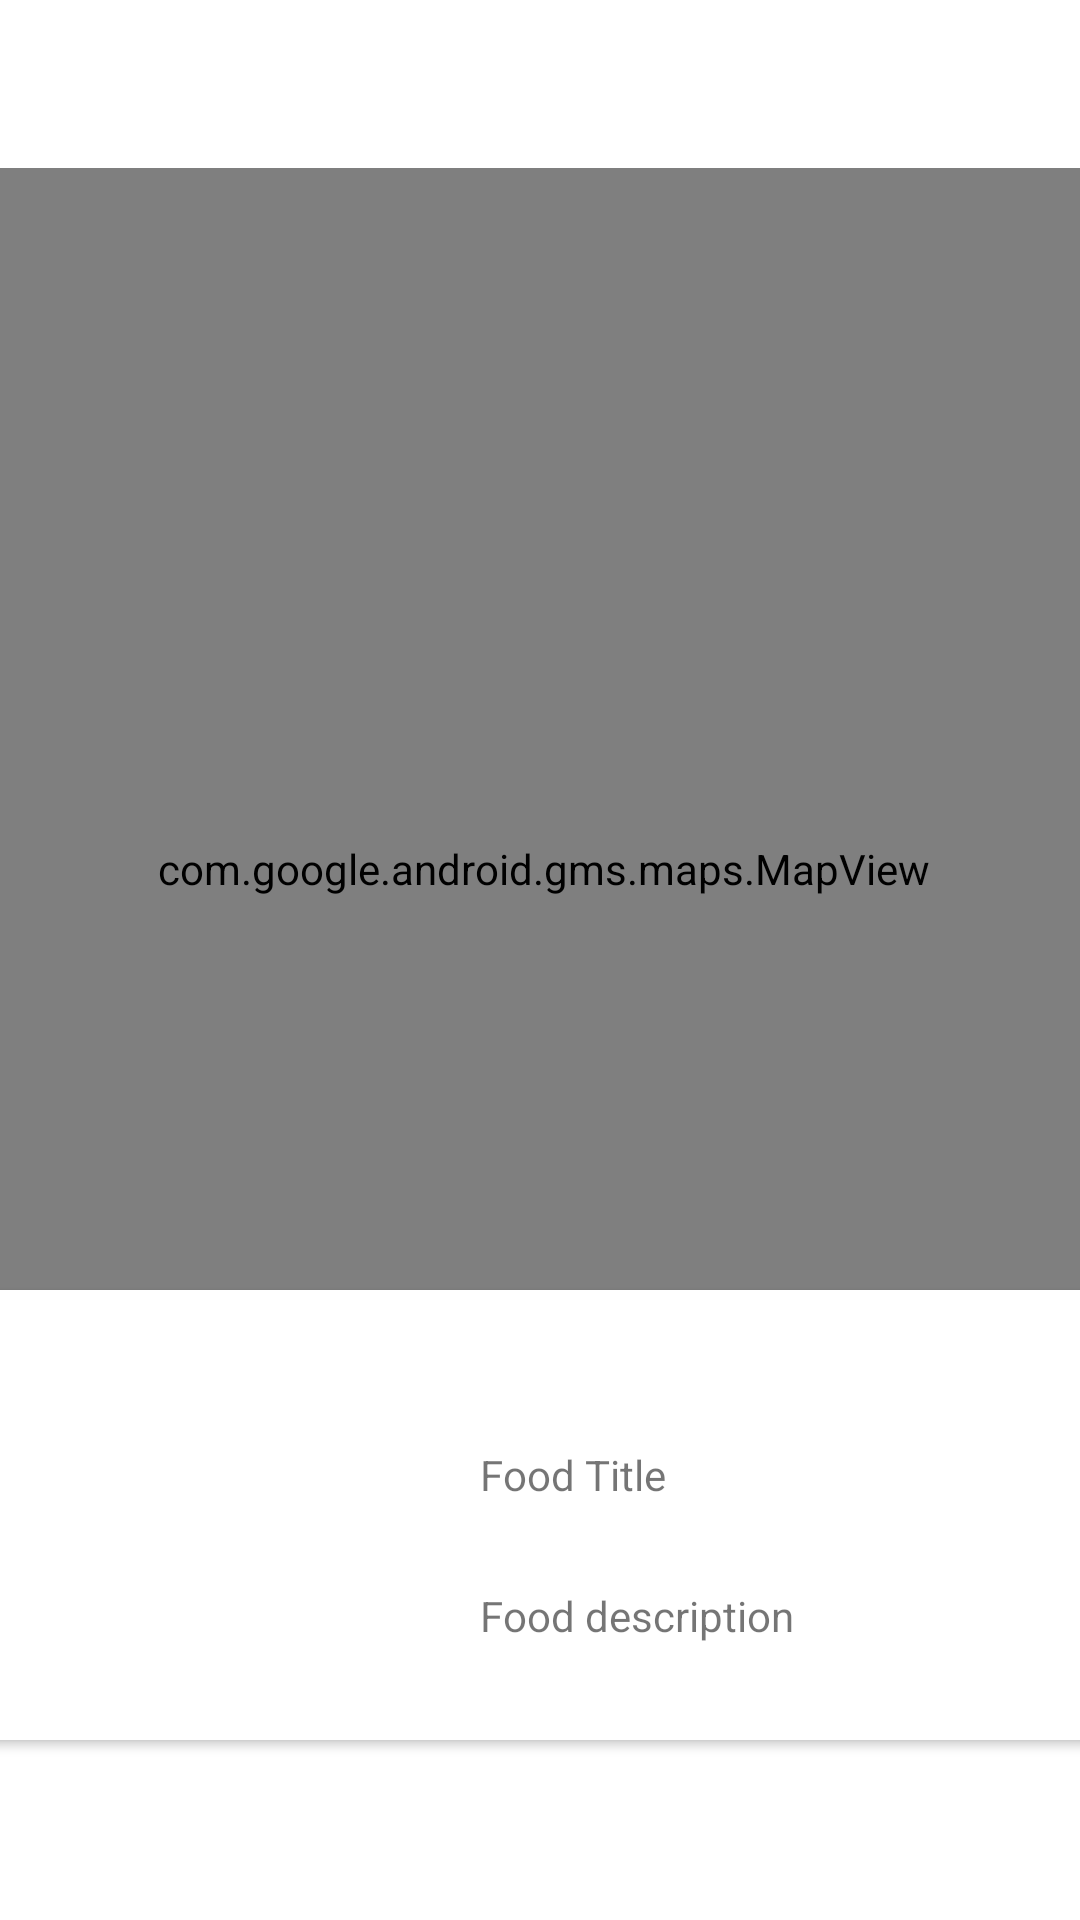

This screen was rendered from an Android layout file. Write that file and the resources it references.
<!-- AndroidManifest.xml: application theme Theme.MyFoodDiary -->
<!-- res/layout/food_map.xml -->
<?xml version="1.0" encoding="utf-8"?>
<androidx.constraintlayout.widget.ConstraintLayout xmlns:android="http://schemas.android.com/apk/res/android"
    xmlns:app="http://schemas.android.com/apk/res-auto"
    xmlns:tools="http://schemas.android.com/tools"
    android:layout_width="match_parent"
    android:layout_height="match_parent"
    app:layout_behavior="@string/appbar_scrolling_view_behavior">


    <androidx.cardview.widget.CardView
        android:layout_width="380dp"
        android:layout_height="150dp"
        android:layout_marginStart="8dp"
        android:layout_marginTop="16dp"
        android:layout_marginEnd="8dp"
        android:layout_marginBottom="60dp"
        app:layout_constraintBottom_toBottomOf="parent"
        app:layout_constraintEnd_toEndOf="parent"
        app:layout_constraintHorizontal_bias="0.733"
        app:layout_constraintStart_toStartOf="parent"
        app:layout_constraintTop_toBottomOf="@+id/mapView"
        app:layout_constraintVertical_bias="1.0" >

        <androidx.constraintlayout.widget.ConstraintLayout
            android:layout_width="match_parent"
            android:layout_height="match_parent">

            <ImageView
                android:id="@+id/foodView"
                android:layout_width="wrap_content"
                android:layout_height="wrap_content"
                android:layout_marginTop="8dp"
                android:layout_marginEnd="40dp"
                android:layout_marginBottom="8dp"
                app:layout_constraintBottom_toBottomOf="parent"
                app:layout_constraintEnd_toEndOf="parent"
                app:layout_constraintTop_toTopOf="parent"
                app:srcCompat="@mipmap/ic_launcher" />

            <TextView
                android:id="@+id/currentTitle"
                android:layout_width="wrap_content"
                android:layout_height="wrap_content"
                android:layout_marginTop="52dp"
                android:layout_marginEnd="100dp"
                android:text="Food Title"
                app:layout_constraintEnd_toStartOf="@+id/foodView"
                app:layout_constraintHorizontal_bias="1.0"
                app:layout_constraintStart_toStartOf="parent"
                app:layout_constraintTop_toTopOf="parent" />

            <TextView
                android:id="@+id/currentDescription"
                android:layout_width="wrap_content"
                android:layout_height="wrap_content"
                android:layout_marginTop="28dp"
                android:text="Food description"
                app:layout_constraintBottom_toBottomOf="parent"
                app:layout_constraintEnd_toStartOf="@+id/foodView"
                app:layout_constraintHorizontal_bias="0.0"
                app:layout_constraintStart_toStartOf="@+id/currentTitle"
                app:layout_constraintTop_toBottomOf="@+id/currentTitle"
                app:layout_constraintVertical_bias="0.0" />
        </androidx.constraintlayout.widget.ConstraintLayout>
    </androidx.cardview.widget.CardView>

    <com.google.android.gms.maps.MapView
        android:id="@+id/mapView"
        android:layout_width="372dp"
        android:layout_height="467dp"
        android:layout_marginStart="8dp"
        android:layout_marginTop="56dp"
        android:layout_marginEnd="8dp"
        app:layout_constraintEnd_toEndOf="parent"
        app:layout_constraintHorizontal_bias="0.478"
        app:layout_constraintStart_toStartOf="parent"
        app:layout_constraintTop_toTopOf="parent" />
</androidx.constraintlayout.widget.ConstraintLayout>
<!-- resources referenced by this layout -->
<resources>
  <style name="Theme.MyFoodDiary" parent="Theme.MaterialComponents.DayNight.NoActionBar">
          
          <item name="colorPrimary">@color/colorAccent</item>
          <item name="colorPrimaryVariant">@color/colorPrimaryDark</item>
  
           Status bar color.
          <item name="android:statusBarColor" tools:targetApi="l">?attr/colorPrimaryVariant</item>
          
      </style>
  <color name="colorAccent">#43e6c8</color>
  <color name="colorPrimaryDark">#000000</color>
</resources>
